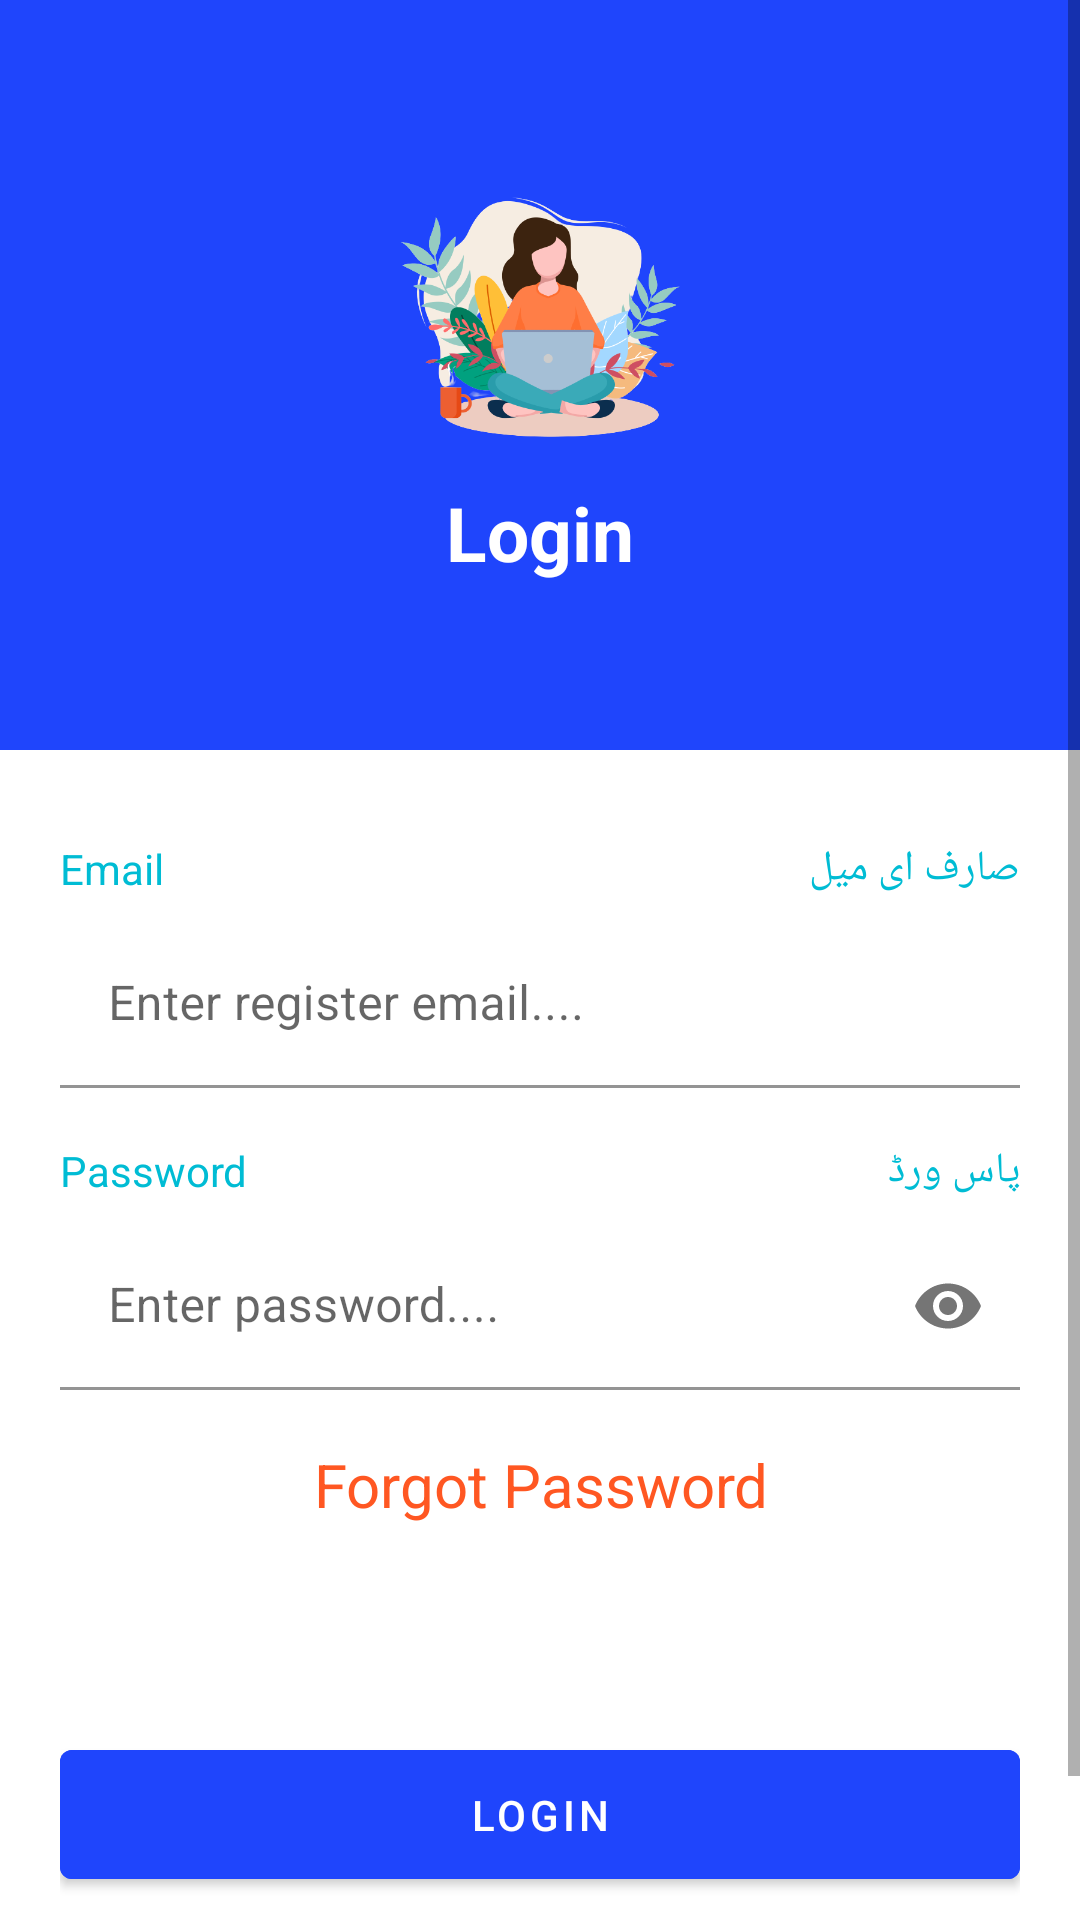

Here is an Android app screen rendered from its layout file. Give the layout XML and the strings, colors and styles it references.
<!-- AndroidManifest.xml: activity theme Theme.MaterialComponents.Light.NoActionBar -->
<!-- res/layout/activity_login.xml -->
<?xml version="1.0" encoding="utf-8"?>
<LinearLayout xmlns:android="http://schemas.android.com/apk/res/android"
    xmlns:app="http://schemas.android.com/apk/res-auto"
    xmlns:tools="http://schemas.android.com/tools"
    android:layout_width="match_parent"
    android:layout_height="match_parent"
    android:orientation="vertical"
    android:background="@color/white"
    tools:context=".LoginActivity">
    <ScrollView
        android:layout_width="match_parent"
        android:layout_height="match_parent"
        android:fitsSystemWindows="true">


        <LinearLayout
            android:layout_width="match_parent"
            android:layout_height="match_parent"
            android:gravity="center_vertical"
            android:id="@+id/top"
            android:orientation="vertical">

            <LinearLayout
                android:layout_width="match_parent"
                android:layout_height="250dp"
                android:gravity="center"
                android:orientation="vertical"
                android:background="@color/dark_blue">
                <ImageView
                    android:id="@+id/imagelogo"
                    android:layout_width="100dp"
                    android:layout_height="100dp"
                    android:src="@drawable/logoc"/>

                <TextView
                    android:layout_width="wrap_content"
                    android:layout_height="wrap_content"
                    android:layout_below="@+id/imageairconditionar"
                    android:layout_gravity="center"
                    android:layout_marginTop="5dp"
                    android:text="Login"
                    android:textColor="@color/white"
                    android:textSize="25dp"
                    android:textStyle="bold" />


            </LinearLayout>

            <LinearLayout

                android:orientation="vertical"
                android:layout_width="match_parent"
                android:layout_height="match_parent"
                android:padding="20dp">
                
                <LinearLayout
                    android:layout_width="fill_parent"
                    android:layout_height="wrap_content"
                    android:layout_weight="2"
                    android:orientation="horizontal">

                    <TextView
                        android:layout_width="fill_parent"
                        android:layout_height="wrap_content"
                        android:layout_marginTop="10dp"
                        android:layout_weight="1"
                        android:gravity="left"
                        android:text="Email"
                        android:textColor="@color/buttoncolor"/>
                    <TextView
                        android:layout_width="fill_parent"
                        android:layout_height="wrap_content"
                        android:layout_marginTop="10dp"
                        android:layout_weight="1"
                        android:gravity="right"
                        android:text="صارف ای میل"
                        android:textColor="@color/buttoncolor"/>
                </LinearLayout>
                
              <com.google.android.material.textfield.TextInputLayout
                    android:layout_width="match_parent"
                    android:layout_height="wrap_content"
                    android:layout_marginTop="8dp"
                    android:backgroundTint="@color/white"
                  android:layout_marginBottom="8dp">
                    <EditText android:id="@+id/input_email"
                        android:layout_width="match_parent"
                        android:layout_height="wrap_content"
                        android:backgroundTint="@color/white"
                        android:inputType="textEmailAddress"
                        android:hint="Enter register email...."
                        tools:ignore="HardcodedText" />
                </com.google.android.material.textfield.TextInputLayout>

                
                <LinearLayout
                    android:layout_width="fill_parent"
                    android:layout_height="wrap_content"
                    android:layout_weight="2"
                    android:orientation="horizontal">

                    <TextView
                        android:layout_width="fill_parent"
                        android:layout_height="wrap_content"
                        android:layout_marginTop="10dp"
                        android:layout_weight="1"
                        android:gravity="left"
                        android:text="Password"
                        android:textColor="@color/buttoncolor"/>
                    <TextView
                        android:layout_width="fill_parent"
                        android:layout_height="wrap_content"
                        android:layout_marginTop="10dp"
                        android:layout_weight="1"
                        android:gravity="right"
                        android:text="پاس ورڈ"
                        android:textColor="@color/buttoncolor"/>
                </LinearLayout>
                <com.google.android.material.textfield.TextInputLayout
                    android:layout_width="match_parent"
                    android:layout_height="wrap_content"
                    android:layout_marginTop="8dp"
                    app:passwordToggleEnabled="true"
                    android:layout_marginBottom="8dp">
                    <EditText android:id="@+id/input_password"
                        android:layout_width="match_parent"
                        android:layout_height="wrap_content"
                        android:backgroundTint="@color/white"
                        android:inputType="textPassword"
                        android:hint="Enter password...."/>
                </com.google.android.material.textfield.TextInputLayout>
                <TextView
                    android:id="@+id/forget"
                    android:layout_width="fill_parent"
                    android:layout_height="wrap_content"
                    android:layout_marginTop="10dp"
                    android:layout_marginBottom="24dp"
                    android:textColor="#FF5722"
                    android:text="Forgot Password"
                    android:gravity="center"
                    android:textSize="20sp"/>
                <com.google.android.material.button.MaterialButton
                    android:id="@+id/btn_login"
                    android:layout_width="fill_parent"
                    android:layout_height="wrap_content"
                    android:layout_marginTop="45dp"
                    android:layout_marginBottom="2dp"
                    android:backgroundTint="@color/dark_blue"
                    android:padding="12dp"
                    android:text="Login" />


            </LinearLayout>
            <LinearLayout
                android:orientation="horizontal"
                android:layout_width="match_parent"
                android:layout_height="match_parent"
                android:gravity="center"
                android:paddingTop="16dp">

                <TextView
                    android:layout_width="wrap_content"
                    android:layout_height="wrap_content"
                    android:text="Don't have an account?"
                    android:textSize="16dip"/>
                <TextView android:id="@+id/signUp"
                    android:layout_width="wrap_content"
                    android:layout_height="wrap_content"
                    android:text=" Rigester"
                    android:textColor="#FF5722"
                    android:textSize="16dip"/>

            </LinearLayout>

        </LinearLayout>

    </ScrollView>

</LinearLayout>
<!-- resources referenced by this layout -->
<resources>
  <color name="buttoncolor">#00BCD4</color>
  <color name="dark_blue">#1F45FC</color>
  <color name="white">#FFFFFFFF</color>
  <!-- drawable logoc: png bitmap (drawable, 75055 bytes) -->
</resources>
